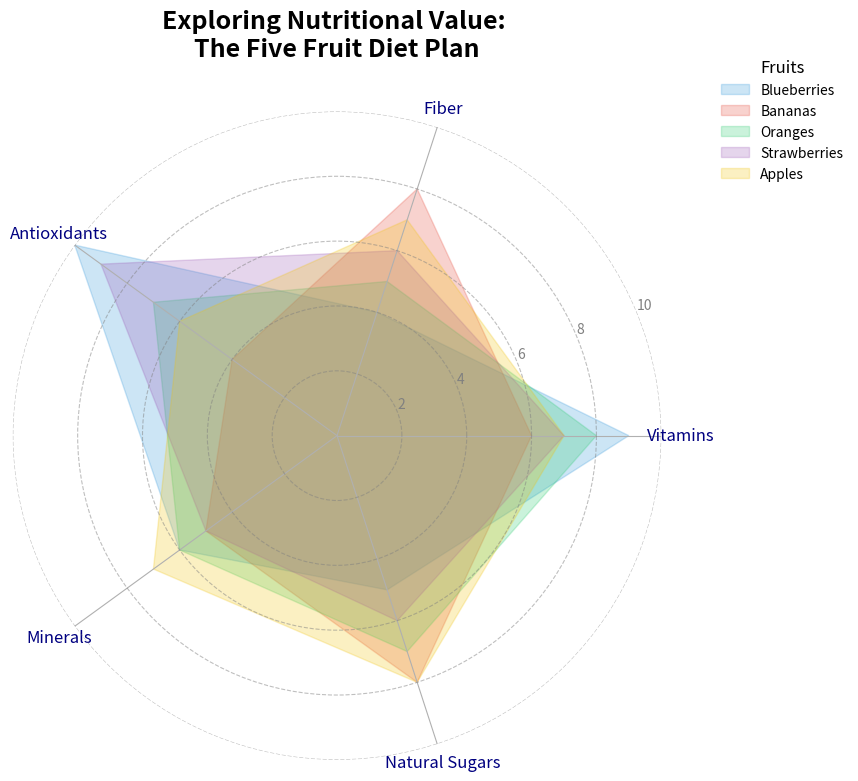

Write the Python code that produced this figure.
import matplotlib.pyplot as plt
import numpy as np

# Define fruits and nutritional categories
fruits = ['Blueberries', 'Bananas', 'Oranges', 'Strawberries', 'Apples']
categories = ['Vitamins', 'Fiber', 'Antioxidants', 'Minerals', 'Natural Sugars']

# Nutritional scores for each fruit
nutritional_scores = {
    'Blueberries': [9, 4, 10, 6, 5],
    'Bananas': [6, 8, 4, 5, 8],
    'Oranges': [8, 5, 7, 6, 7],
    'Strawberries': [7, 6, 9, 5, 6],
    'Apples': [7, 7, 6, 7, 8]
}

num_vars = len(categories)
angles = np.linspace(0, 2 * np.pi, num_vars, endpoint=False).tolist()
angles += angles[:1]

fig, ax = plt.subplots(figsize=(10, 10), subplot_kw=dict(polar=True))

# Color palette
colors = ['#3498db', '#e74c3c', '#2ecc71', '#9b59b6', '#f1c40f']

for fruit, color in zip(fruits, colors):
    values = nutritional_scores[fruit]
    values += values[:1]
    ax.fill(angles, values, color=color, alpha=0.25, label=fruit)

# Set category labels
ax.set_xticks(angles[:-1])
ax.set_xticklabels(categories, fontsize=12, color='navy')

# Enhance grid lines
ax.yaxis.grid(True, linestyle='--', which='both', color='gray', alpha=0.5)
ax.spines['polar'].set_visible(False)

# Add radial axis labels
ax.set_yticks([2, 4, 6, 8, 10])
ax.set_yticklabels(['2', '4', '6', '8', '10'], color='gray', size=10)
ax.set_ylim(0, 10)

# Title
plt.title("Exploring Nutritional Value: \nThe Five Fruit Diet Plan", size=18, fontweight='bold', pad=40)

# Enhanced legend
ax.legend(loc='upper right', bbox_to_anchor=(1.3, 1.1), fontsize=10, title='Fruits', title_fontsize=12, frameon=False)

# Layout adjustment
plt.tight_layout(rect=[0, 0, 0.9, 1])

# Display the radar chart
plt.show()
